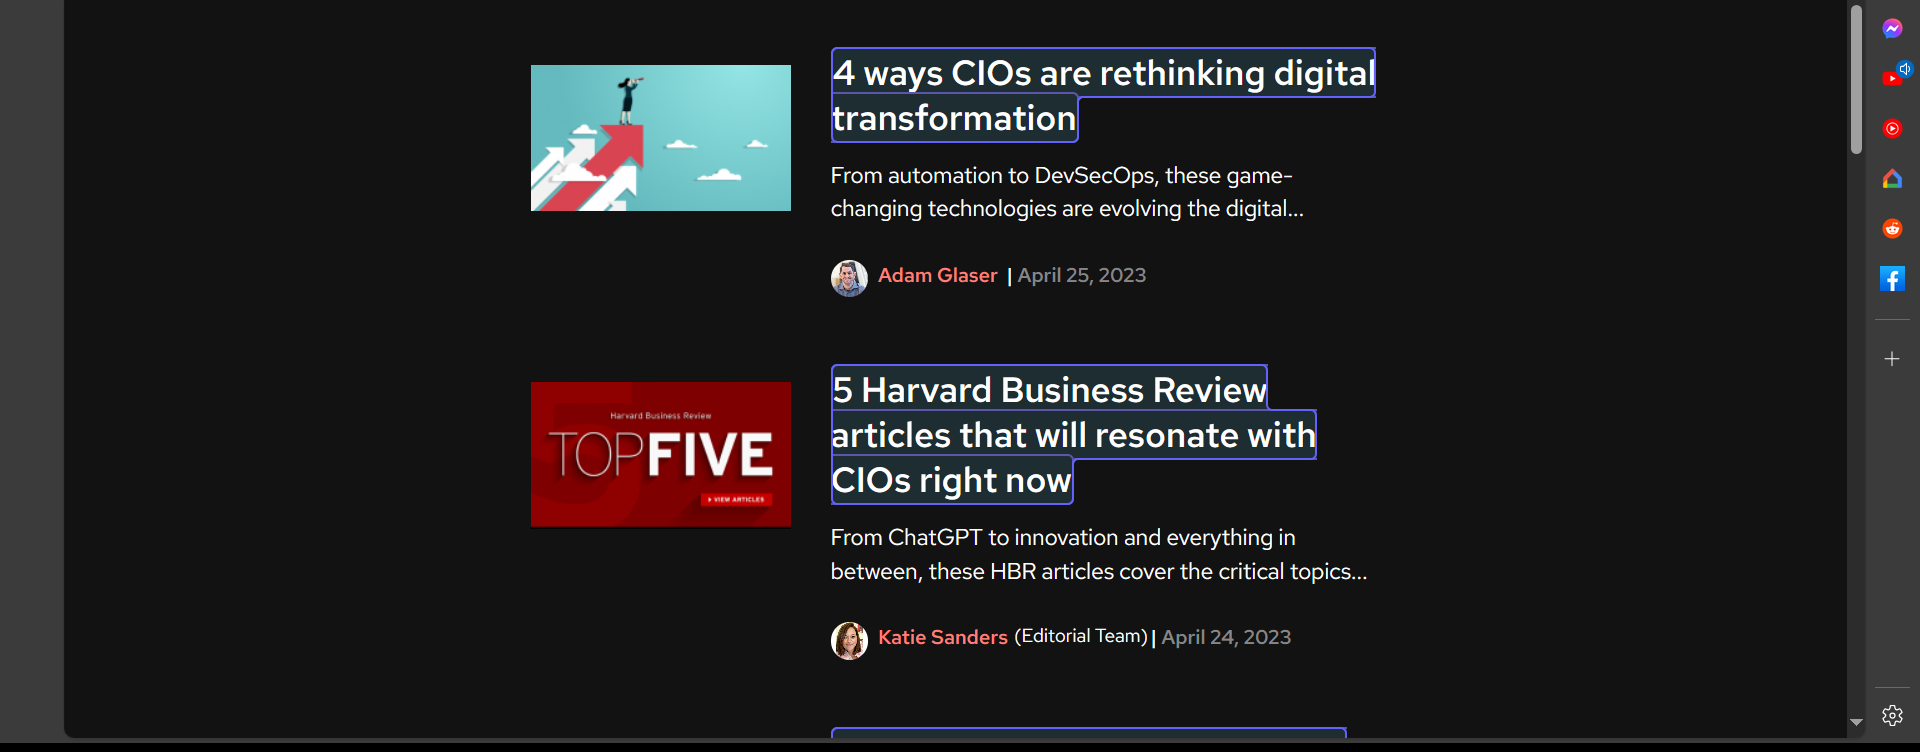
Workflow: digital-transformation

Step 1: For Each UI Element on the element in window 'Digital Transformation | The Enterprisers Project' (msedge.exe)
